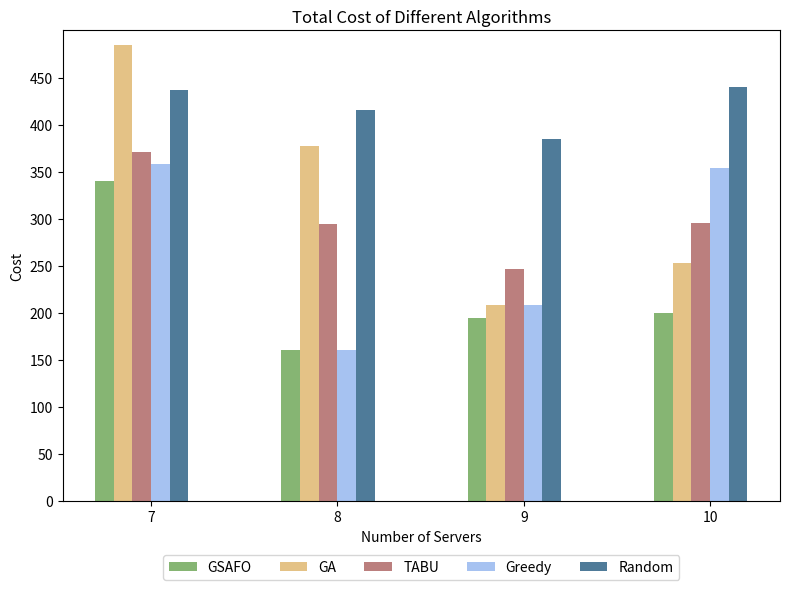

This chart was generated by the following Python code:
import os
import numpy as np
import matplotlib.pyplot as plt

if __name__ == "__main__":

    # 输出结果文件夹
    output_folder = "simulation_results"
    os.makedirs(output_folder, exist_ok=True)

    # Example data
    execution_ratios = [7, 8, 9, 10]  # 横坐标
    costs = {
        # 'Gurobi': [343.26, 200.45, 247.46, 213.15],
        # 'GSAFO': [213.97, 214.22, 200.00, 271.67],
        'GSAFO': [339.68, 160.00, 194.44, 200.00],
        'GA': [484.37, 377.61, 207.98, 253.20],
        'TABU': [370.34, 294.71, 246.18, 295.67],
        'Greedy': [357.71, 160.00, 208.24, 353.33],
        'Random': [437.03, 415.23, 384.37, 439.61]
    }

    # Plotting the bar chart
    fig, ax = plt.subplots(figsize=(8, 6))

    bar_width = 0.1
    index = np.arange(len(execution_ratios))

    colors = ['#86b573', '#e4c286', '#bb7f7e', '#a6c2f1', '#4f7b99']

    for i, (label, cost) in enumerate(costs.items()):
        ax.bar(index + i * bar_width, cost, bar_width, label=label, color=colors[i])

    ax.set_xlabel('Number of Servers')
    ax.set_ylabel('Cost')
    ax.set_title('Total Cost of Different Algorithms')

    # 设置横坐标标签为 7, 8, 9, 10
    ax.set_xticks(index + bar_width * 2.5)
    ax.set_xticklabels([f'{x}' for x in execution_ratios])

    # 设置纵坐标从0开始，每次增大0.05
    ax.set_ylim(0, 500)  # 设置纵坐标范围
    ax.set_yticks(np.arange(0, 500, 50))  # 设置纵坐标刻度

    # 调整图例位置，放置在图像下方
    ax.legend(loc='upper center', bbox_to_anchor=(0.5, -0.1), ncol=5)

    # 调整布局
    plt.tight_layout()
    # 保存图片到指定文件夹
    image_path = os.path.join(output_folder, 'Total_cost.png')
    plt.savefig(image_path, transparent=False)
    plt.show()

